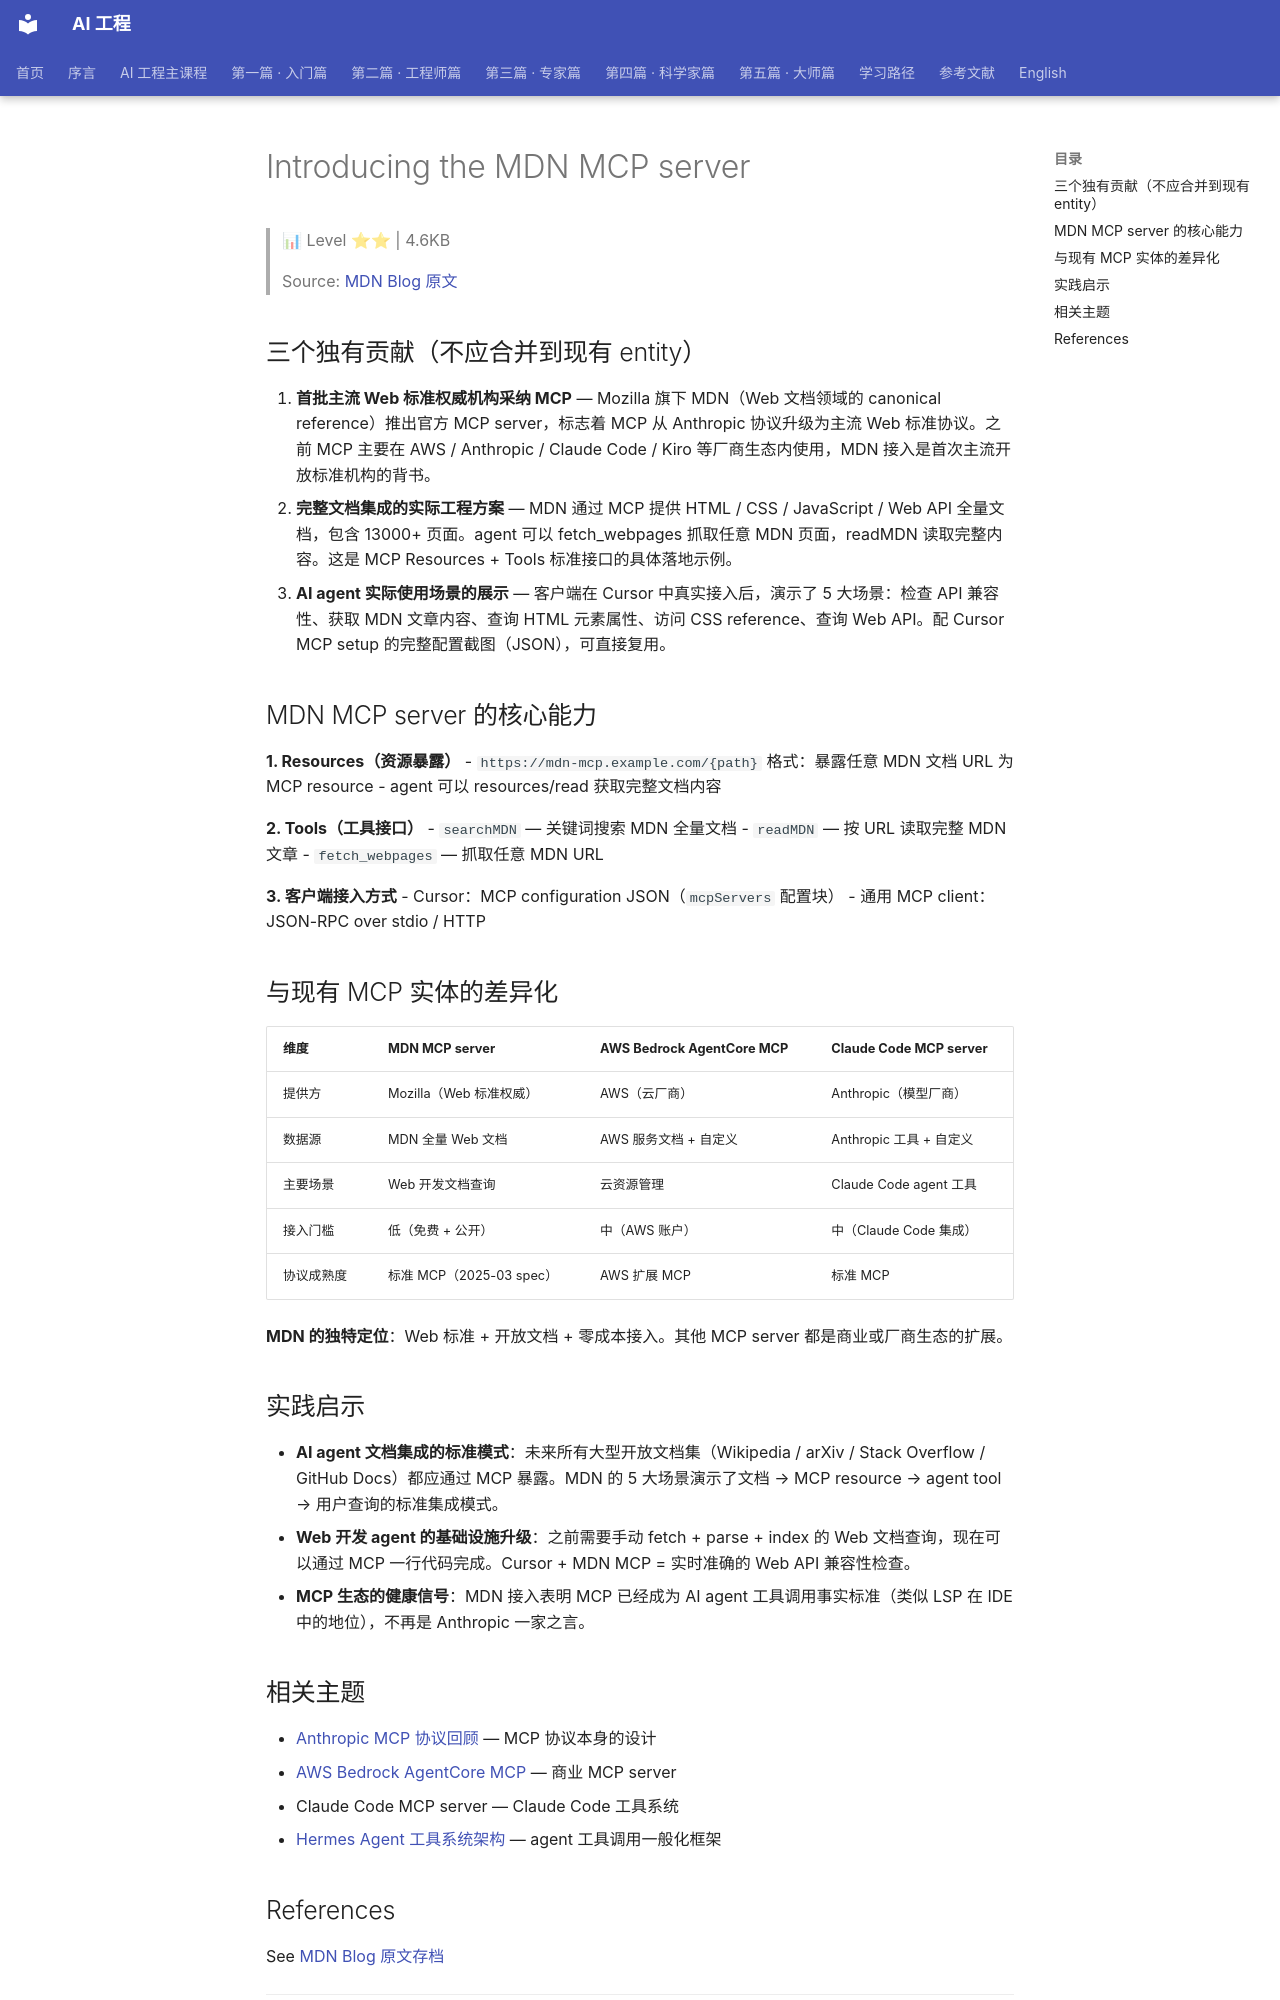

repository: QianJinGuo/wiki-book · page: ch07/012-introducing-the-mdn-mcp-server.html · generator: mkdocs

# Introducing the MDN MCP server

> 📊 Level ⭐⭐ | 4.6KB

> Source: [MDN Blog 原文](https://developer.mozilla.org/en-US/blog/introducing-mdn-mcp-server/)

## 三个独有贡献（不应合并到现有 entity）

1. **首批主流 Web 标准权威机构采纳 MCP** — Mozilla 旗下 MDN（Web 文档领域的 canonical reference）推出官方 MCP server，标志着 MCP 从 Anthropic 协议升级为主流 Web 标准协议。之前 MCP 主要在 AWS / Anthropic / Claude Code / Kiro 等厂商生态内使用，MDN 接入是首次主流开放标准机构的背书。
2. **完整文档集成的实际工程方案** — MDN 通过 MCP 提供 HTML / CSS / JavaScript / Web API 全量文档，包含 13000+ 页面。agent 可以 fetch_webpages 抓取任意 MDN 页面，readMDN 读取完整内容。这是 MCP Resources + Tools 标准接口的具体落地示例。
3. **AI agent 实际使用场景的展示** — 客户端在 Cursor 中真实接入后，演示了 5 大场景：检查 API 兼容性、获取 MDN 文章内容、查询 HTML 元素属性、访问 CSS reference、查询 Web API。配 Cursor MCP setup 的完整配置截图（JSON），可直接复用。

## MDN MCP server 的核心能力

**1. Resources（资源暴露）**
- `https://mdn-mcp.example.com/{path}` 格式：暴露任意 MDN 文档 URL 为 MCP resource
- agent 可以 resources/read 获取完整文档内容

**2. Tools（工具接口）**
- `searchMDN` — 关键词搜索 MDN 全量文档
- `readMDN` — 按 URL 读取完整 MDN 文章
- `fetch_webpages` — 抓取任意 MDN URL

**3. 客户端接入方式**
- Cursor：MCP configuration JSON（`mcpServers` 配置块）
- 通用 MCP client：JSON-RPC over stdio / HTTP

## 与现有 MCP 实体的差异化

| 维度 | MDN MCP server | AWS Bedrock AgentCore MCP | Claude Code MCP server |
|------|----------------|---------------------------|------------------------|
| 提供方 | Mozilla（Web 标准权威） | AWS（云厂商） | Anthropic（模型厂商） |
| 数据源 | MDN 全量 Web 文档 | AWS 服务文档 + 自定义 | Anthropic 工具 + 自定义 |
| 主要场景 | Web 开发文档查询 | 云资源管理 | Claude Code agent 工具 |
| 接入门槛 | 低（免费 + 公开） | 中（AWS 账户） | 中（Claude Code 集成） |
| 协议成熟度 | 标准 MCP（2025-03 spec） | AWS 扩展 MCP | 标准 MCP |

**MDN 的独特定位**：Web 标准 + 开放文档 + 零成本接入。其他 MCP server 都是商业或厂商生态的扩展。

## 实践启示

- **AI agent 文档集成的标准模式**：未来所有大型开放文档集（Wikipedia / arXiv / Stack Overflow / GitHub Docs）都应通过 MCP 暴露。MDN 的 5 大场景演示了文档 → MCP resource → agent tool → 用户查询的标准集成模式。
- **Web 开发 agent 的基础设施升级**：之前需要手动 fetch + parse + index 的 Web 文档查询，现在可以通过 MCP 一行代码完成。Cursor + MDN MCP = 实时准确的 Web API 兼容性检查。
- **MCP 生态的健康信号**：MDN 接入表明 MCP 已经成为 AI agent 工具调用事实标准（类似 LSP 在 IDE 中的地位），不再是 Anthropic 一家之言。

## 相关主题

- [Anthropic MCP 协议回顾](https://github.com/QianJinGuo/wiki-public/blob/main/entities/anthropic-mcp-revisited.md) — MCP 协议本身的设计
- [AWS Bedrock AgentCore MCP](https://github.com/QianJinGuo/wiki-public/blob/main/entities/aws-bedrock-agentcore-doris-mcp-server.md) — 商业 MCP server
- Claude Code MCP server — Claude Code 工具系统
- [Hermes Agent 工具系统架构](https://github.com/QianJinGuo/wiki-public/blob/main/entities/hermes-agent-tool-system-architecture.md) — agent 工具调用一般化框架
